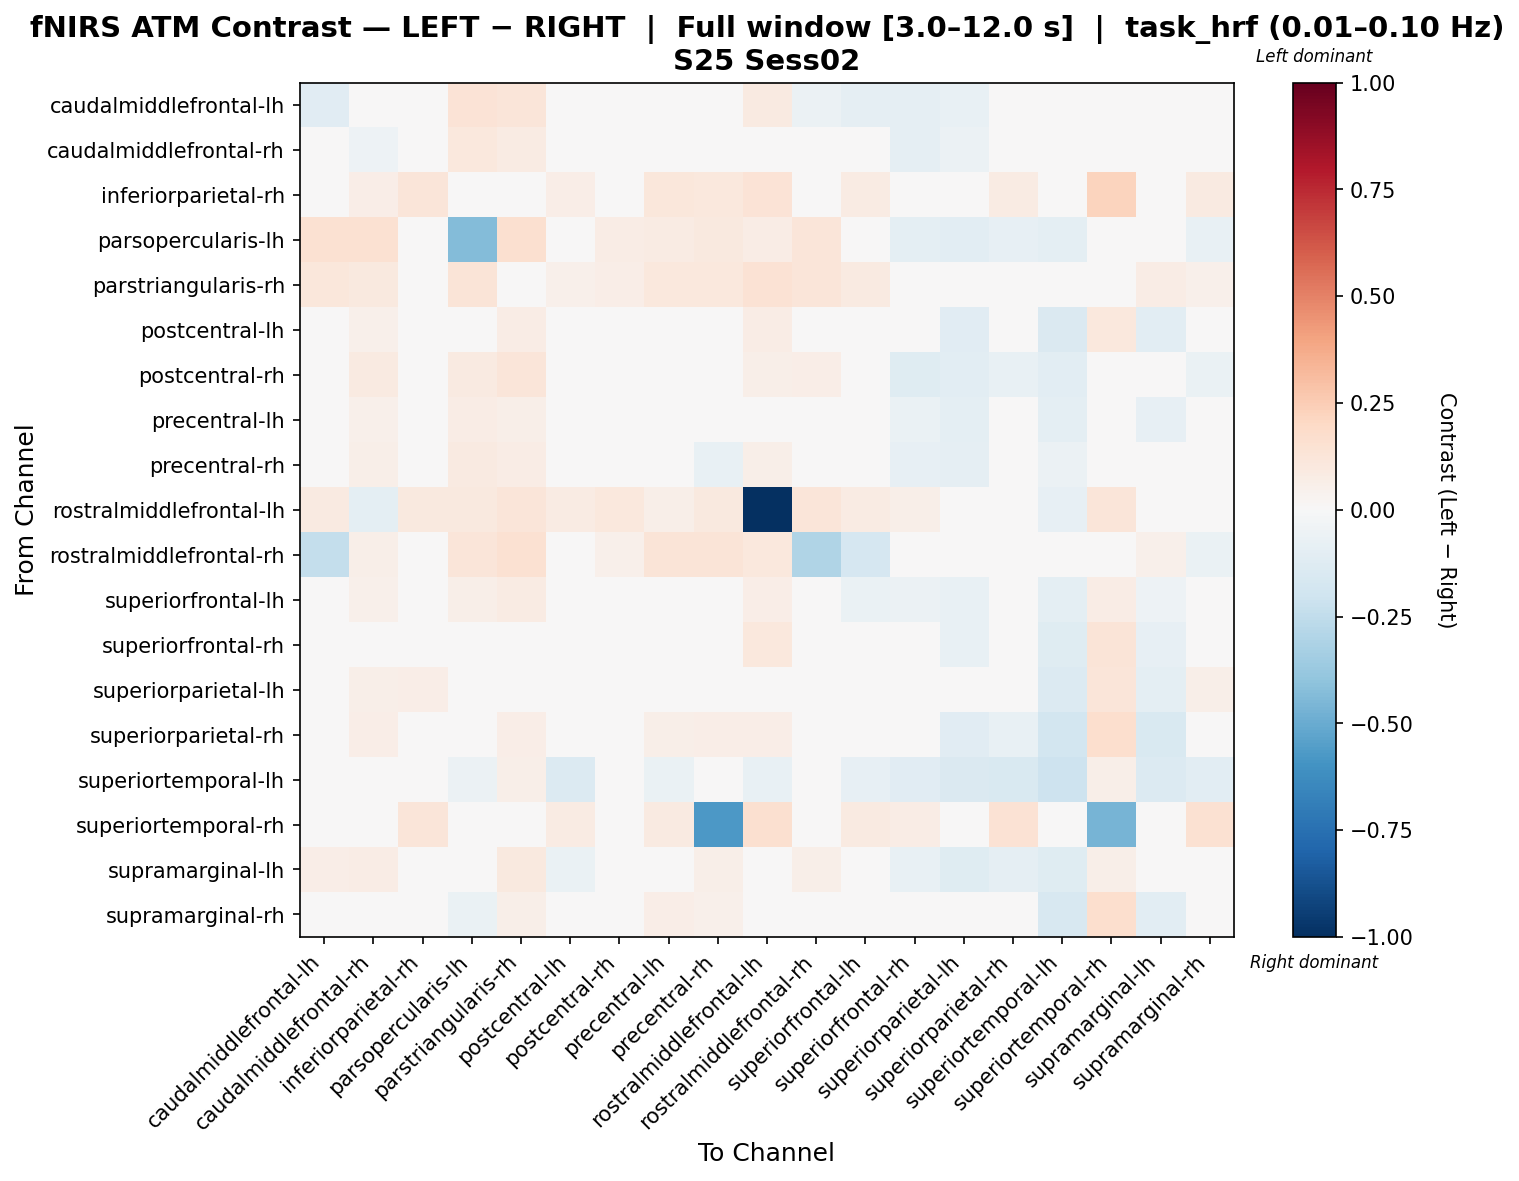

The data file committed next to this chart (first rows):
, caudalmiddlefrontal-lh, caudalmiddlefrontal-rh, inferiorparietal-rh, parsopercularis-lh, parstriangularis-rh, postcentral-lh, postcentral-rh, precentral-lh, precentral-rh, rostralmiddlefrontal-lh, rostralmiddlefrontal-rh, superiorfrontal-lh, superiorfrontal-rh, superiorparietal-lh, superiorparietal-rh, superiortemporal-lh, superiortemporal-rh, supramarginal-lh, supramarginal-rh
caudalmiddlefrontal-lh, -0.1136, 0.04472, -0.01479, 0.1395, 0.1214, -0.008542, 0.03038, 0.03624, 0.03229, 0.08613, -0.05622, -0.08892, -0.091, -0.07116, -0.01182, -0.02864, 0.004651, 0.013, -0.02366
caudalmiddlefrontal-rh, -0.04808, -0.05255, 0.01228, 0.1089, 0.08492, -0.01823, 0.04859, 0.03284, 0.02553, 0.03216, 0.01451, -0.03462, -0.08657, -0.05688, 0.0002478, -0.03583, 0.03035, -0.01386, -0.04369
inferiorparietal-rh, 0.02499, 0.06503, 0.1183, -0.005911, 0.03155, 0.06314, -0.002456, 0.1121, 0.1072, 0.1406, -0.01272, 0.08591, 0.04397, 0.03979, 0.07871, -0.02087, 0.2192, 0.01851, 0.08982
parsopercularis-lh, 0.1549, 0.1493, -0.02064, -0.4347, 0.1566, -0.04572, 0.07152, 0.08344, 0.09534, 0.07162, 0.1181, 0.04779, -0.09809, -0.1019, -0.08376, -0.09819, 0.04242, -0.03412, -0.07389
parstriangularis-rh, 0.1161, 0.09584, -0.002935, 0.1256, -0.01241, 0.05215, 0.06894, 0.1055, 0.1053, 0.1437, 0.1173, 0.09252, -0.02192, -0.001213, 0.04621, 0.02927, 0.01117, 0.07361, 0.05232
postcentral-lh, 0.02995, 0.05427, 0.01969, 0.007638, 0.07232, -0.04437, 0.01521, 0.01997, 0.02345, 0.07138, 0.03327, 0.02394, -0.04062, -0.1143, -0.02873, -0.1439, 0.1045, -0.1039, 0.0002115
postcentral-rh, 0.01267, 0.08844, -0.01258, 0.08749, 0.1188, -0.04148, 0.01907, 0.03827, 0.02659, 0.06157, 0.06368, 0.001544, -0.1244, -0.1032, -0.07708, -0.1065, 0.04574, -0.03088, -0.06772
precentral-lh, 0.01558, 0.05079, 0.01193, 0.07486, 0.05805, -0.01927, 0.02013, -0.02642, 0.01407, 0.04029, 0.04782, -0.01949, -0.06881, -0.09549, 0.001598, -0.09528, 0.04622, -0.0809, 0.02432
precentral-rh, 0.007209, 0.05713, 0.017, 0.08962, 0.0708, -0.03046, 0.01247, 0.003248, -0.07718, 0.06021, 0.04662, -0.02196, -0.08113, -0.09056, 0.009865, -0.06119, 0.02091, -0.03533, 0.002745
rostralmiddlefrontal-lh, 0.09318, -0.0957, 0.09764, 0.1003, 0.1239, 0.0791, 0.1088, 0.05957, 0.09391, -1.0, 0.1201, 0.07983, 0.05975, 0.006262, 0.0168, -0.08507, 0.119, 0.01237, 0.01026
rostralmiddlefrontal-rh, -0.238, 0.06175, -0.02302, 0.1248, 0.1544, 0.03518, 0.05177, 0.1255, 0.1254, 0.1079, -0.3047, -0.1677, -0.04104, -0.02362, 0.005369, -0.01158, 0.03179, 0.05399, -0.06816
superiorfrontal-lh, -0.02283, 0.05084, 0.01058, 0.05986, 0.08433, 0.003156, 0.01219, 0.02317, 0.03358, 0.06566, -0.02068, -0.06389, -0.06143, -0.07556, -0.02272, -0.09661, 0.07272, -0.05178, -0.0005754
superiorfrontal-rh, -0.01799, 0.02001, 0.03042, -0.02436, 0.03451, 0.003056, -0.03731, 0.006077, -0.000661, 0.1022, -0.01921, -0.005365, -0.004592, -0.07735, 0.02437, -0.1185, 0.1259, -0.08471, 0.04349
superiorparietal-lh, -0.01246, 0.05802, 0.06986, -0.03123, 0.02913, -0.03716, -0.009813, 0.004929, 0.0325, 0.04809, -0.01275, -0.002229, -0.02206, -0.04001, -0.01475, -0.14, 0.1246, -0.1007, 0.05594
superiorparietal-rh, 0.02943, 0.06972, 0.03453, -0.04922, 0.06541, -0.02388, -0.01514, 0.05497, 0.06885, 0.06651, -0.0024, 0.01281, 0.01511, -0.1115, -0.07228, -0.1828, 0.1696, -0.1528, 0.02298
superiortemporal-lh, 0.02201, 0.03671, -0.03424, -0.05553, 0.0556, -0.1356, -0.03735, -0.06409, -0.01159, -0.07459, -0.01105, -0.08497, -0.1112, -0.1482, -0.1512, -0.2074, 0.0556, -0.135, -0.1049
superiortemporal-rh, -0.005259, 0.02791, 0.1221, 0.02066, -0.001686, 0.08308, 0.003105, 0.08932, -0.5751, 0.1588, -0.005259, 0.09102, 0.07712, 0.03274, 0.1479, 0.02965, -0.4676, 0.01776, 0.1537
supramarginal-lh, 0.06639, 0.07761, 0.001236, 0.03534, 0.09885, -0.06478, 0.03794, -0.002042, 0.05534, 0.04181, 0.05906, 0.0009623, -0.07444, -0.1221, -0.08942, -0.1227, 0.05486, -0.01442, -0.03953
supramarginal-rh, 0.01353, 0.04724, 0.01521, -0.06591, 0.05718, -0.00373, -0.03133, 0.06561, 0.05401, 0.04171, -0.04157, 0.02004, -0.008306, -0.04486, -0.006004, -0.1595, 0.1644, -0.1041, -0.01368
